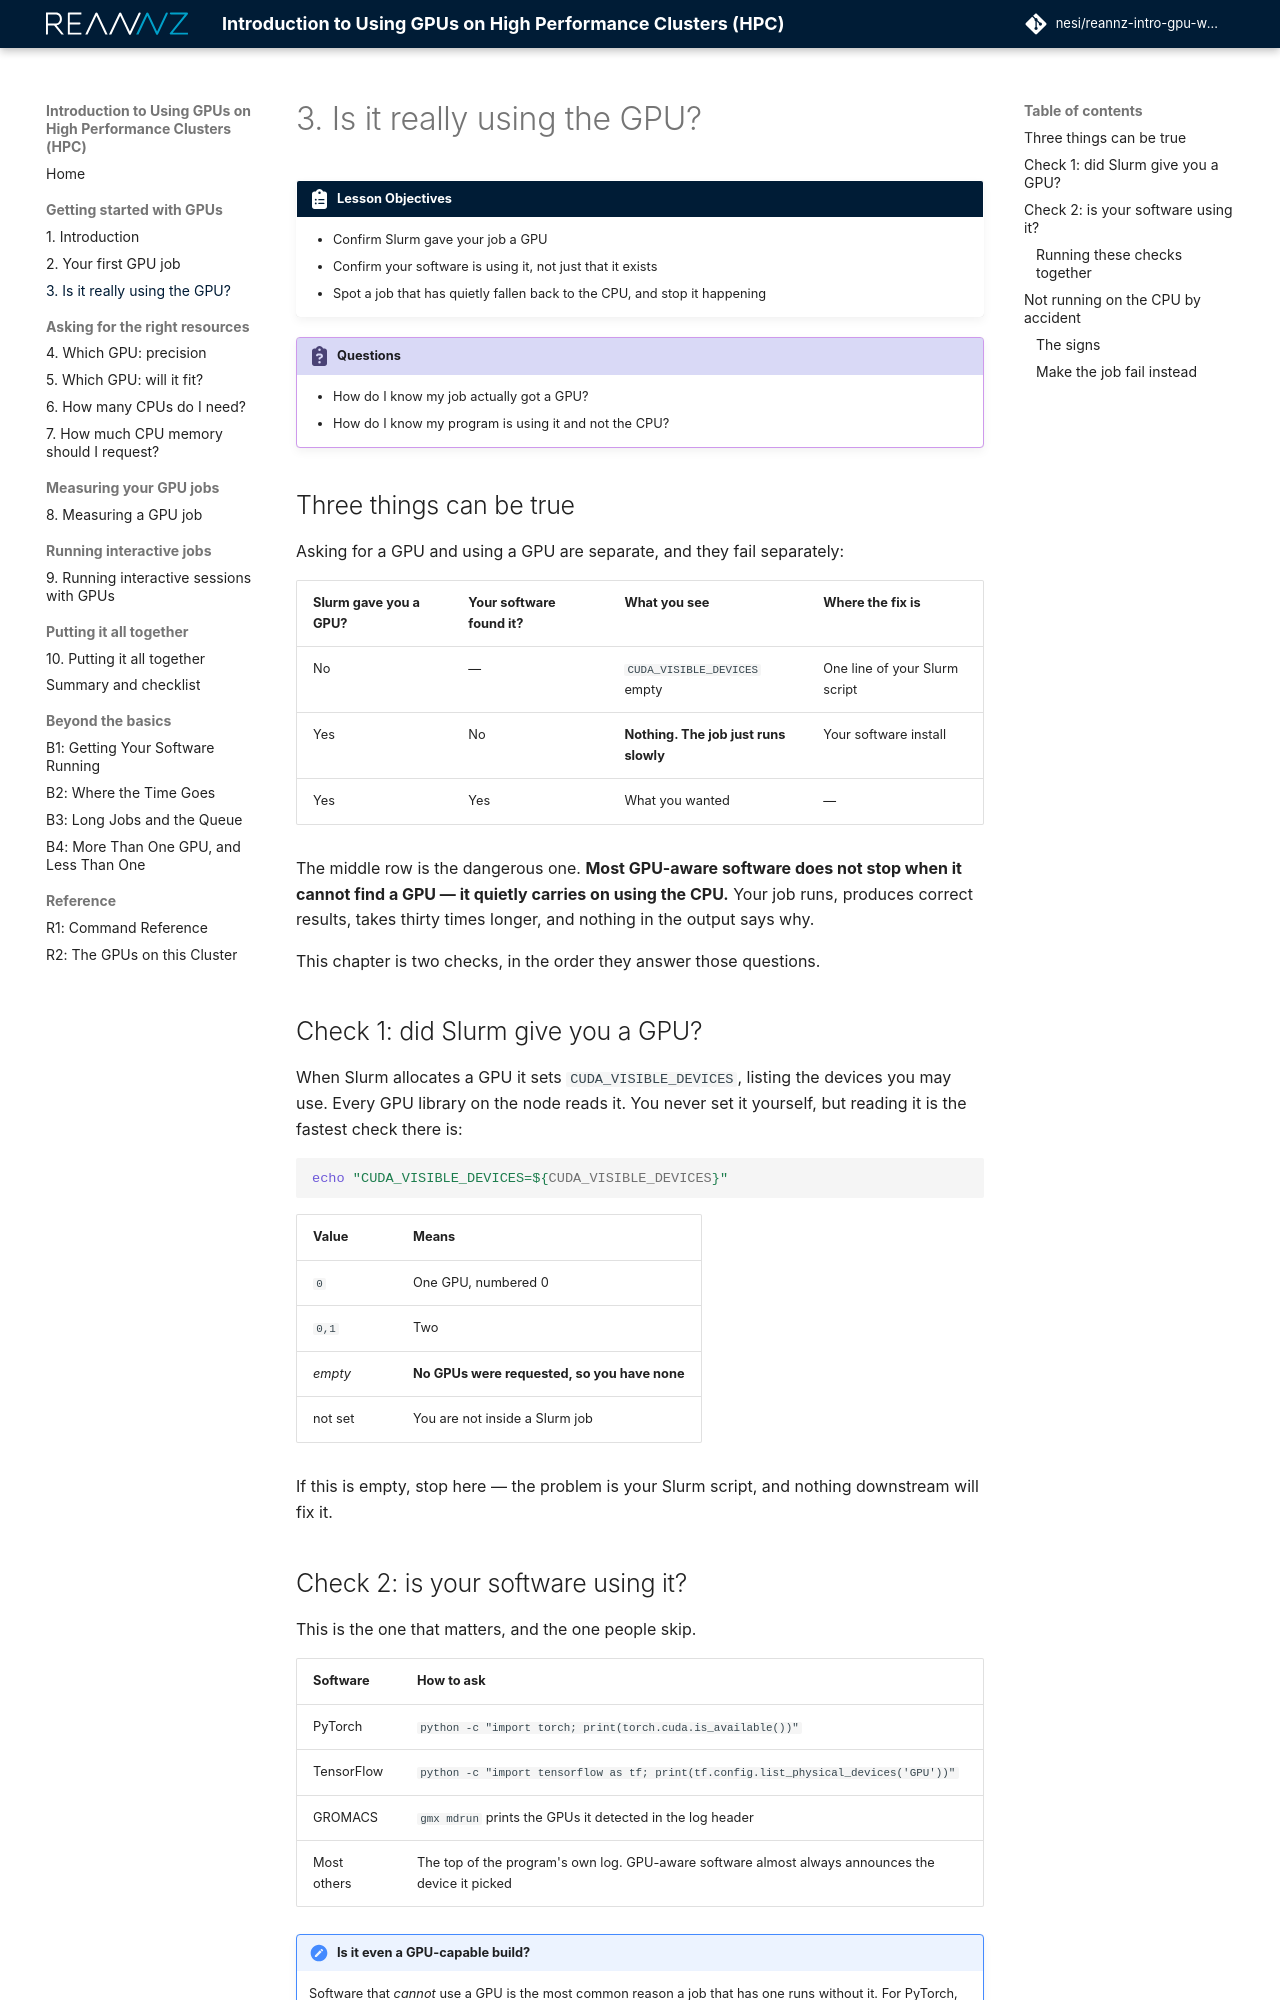

repository: nesi/reannz-intro-gpu-workshop · page: using-the-gpu/index.html · generator: mkdocs

# 3. Is it really using the GPU?

!!! clipboard-list "Lesson Objectives"

    - Confirm Slurm gave your job a GPU
    - Confirm your software is using it, not just that it exists
    - Spot a job that has quietly fallen back to the CPU, and stop it happening

!!! clipboard-question "Questions"

    - How do I know my job actually got a GPU?
    - How do I know my program is using it and not the CPU?

## Three things can be true

Asking for a GPU and using a GPU are separate, and they fail separately:

| Slurm gave you a GPU? | Your software found it? | What you see | Where the fix is |
|---|---|---|---|
| No | — | `CUDA_VISIBLE_DEVICES` empty | One line of your Slurm script |
| Yes | No | **Nothing. The job just runs slowly** | Your software install |
| Yes | Yes | What you wanted | — |

The middle row is the dangerous one. **Most GPU-aware software does not stop
when it cannot find a GPU — it quietly carries on using the CPU.** Your job
runs, produces correct results, takes thirty times longer, and nothing in the
output says why.

This chapter is two checks, in the order they answer those questions.

## Check 1: did Slurm give you a GPU?

When Slurm allocates a GPU it sets `CUDA_VISIBLE_DEVICES`, listing the devices
you may use. Every GPU library on the node reads it. You never set it yourself,
but reading it is the fastest check there is:

```bash
echo "CUDA_VISIBLE_DEVICES=${CUDA_VISIBLE_DEVICES}"
```

| Value | Means |
|---|---|
| `0` | One GPU, numbered 0 |
| `0,1` | Two |
| *empty* | **No GPUs were requested, so you have none** |
| not set | You are not inside a Slurm job |

If this is empty, stop here — the problem is your Slurm script, and nothing
downstream will fix it.

## Check 2: is your software using it?

This is the one that matters, and the one people skip.

| Software | How to ask |
|---|---|
| PyTorch | `python -c "import torch; print(torch.cuda.is_available())"` |
| TensorFlow | `python -c "import tensorflow as tf; print(tf.config.list_physical_devices('GPU'))"` |
| GROMACS | `gmx mdrun` prints the GPUs it detected in the log header |
| Most others | The top of the program's own log. GPU-aware software almost always announces the device it picked |

!!! note "Is it even a GPU-capable build?"

    Software that *cannot* use a GPU is the most common reason a job that has
    one runs without it. For PyTorch, two values tell you:

    ```bash
    python -c "import torch; print(torch.__version__, torch.version.cuda)"
    ```

    | Output | Means |
    |---|---|
    | `2.13.0  13.2` | A CUDA build. It can use a GPU |
    | `2.13.0+cpu  None` | A CPU-only build. It never will, whatever Slurm gives it |

    A CPU-only build with a perfectly good GPU allocated is a software problem.
    No amount of fixing your Slurm script will help —
    [B1: Getting your software running on a GPU](software.md) is about
    fixing it.
